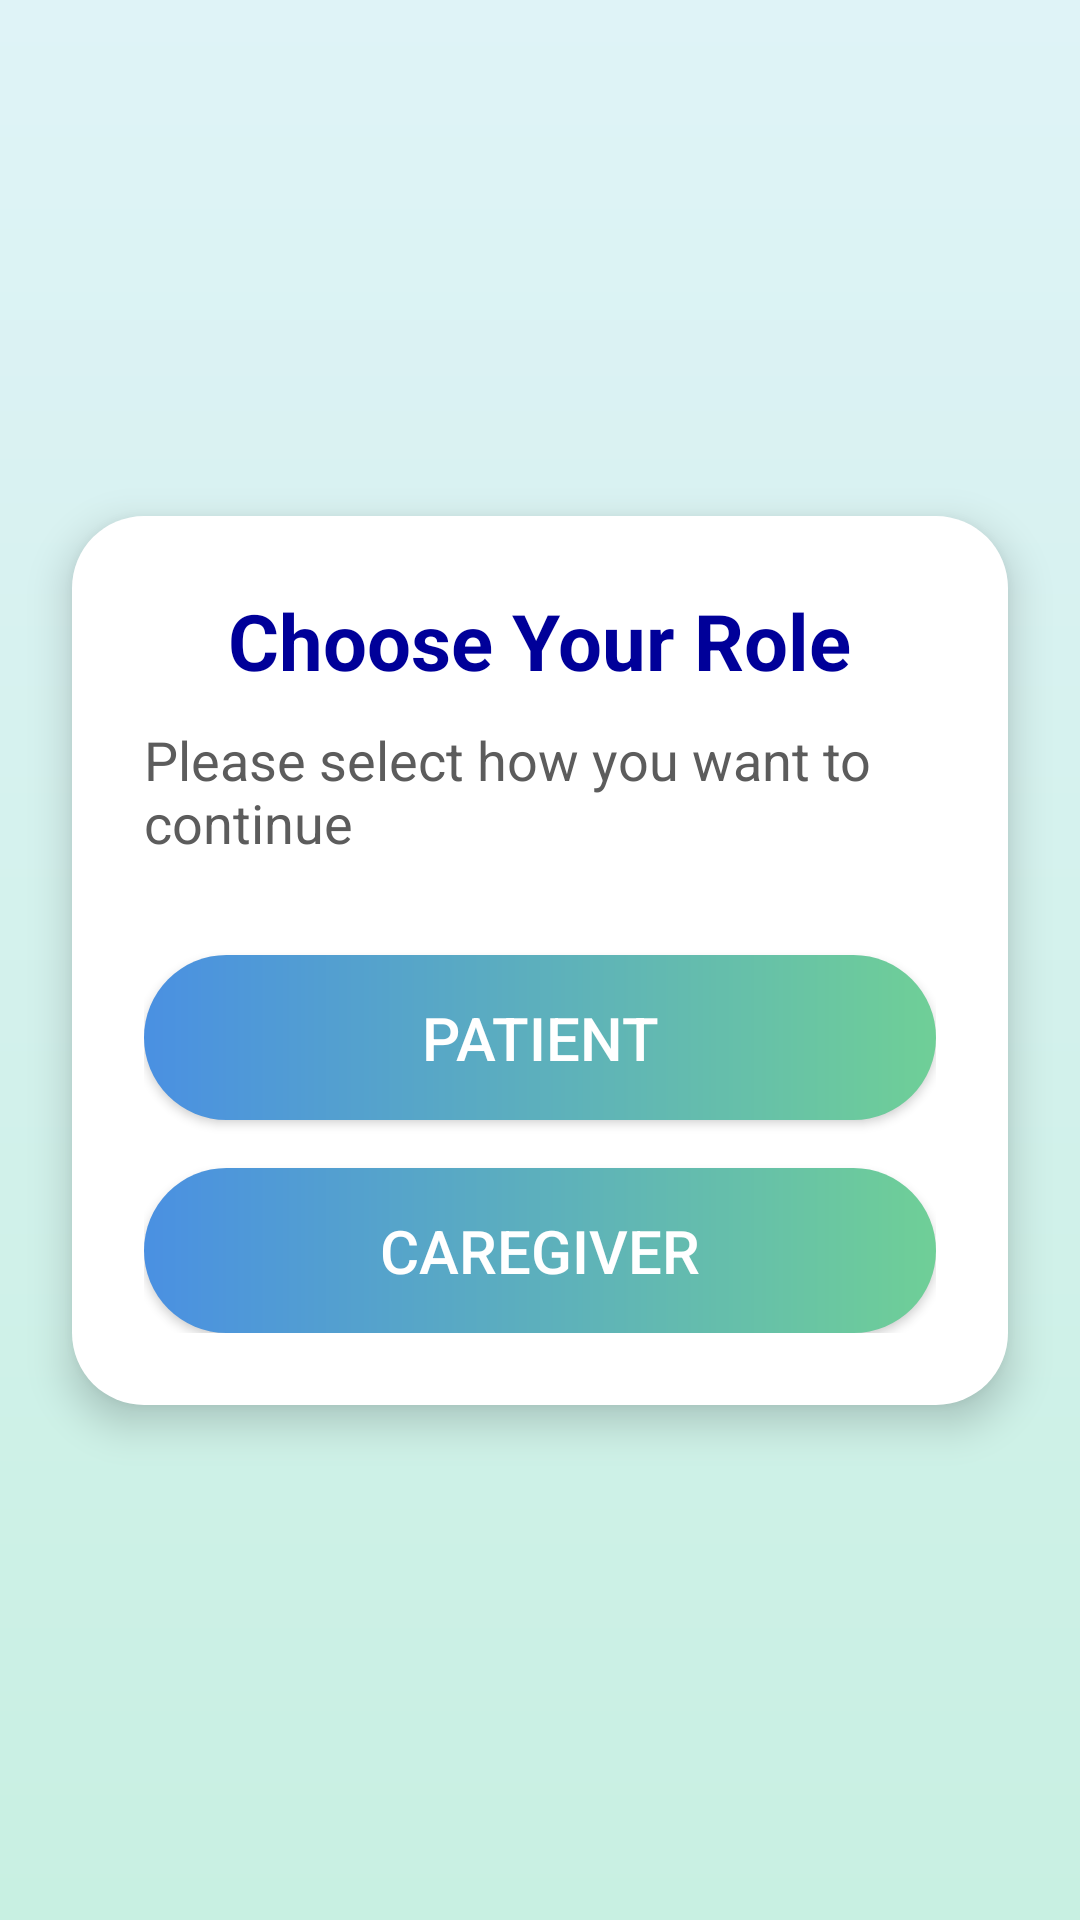

This screen was rendered from an Android layout file. Write that file and the resources it references.
<!-- AndroidManifest.xml: application theme Theme.RemindAI -->
<!-- res/layout/activity_role_selection.xml -->
<?xml version="1.0" encoding="utf-8"?>
<androidx.constraintlayout.widget.ConstraintLayout
    xmlns:android="http://schemas.android.com/apk/res/android"
    xmlns:app="http://schemas.android.com/apk/res-auto"
    android:layout_width="match_parent"
    android:layout_height="match_parent"
    android:background="@drawable/bg_gradient">

    <LinearLayout
        android:id="@+id/roleCard"
        android:layout_width="0dp"
        android:layout_height="wrap_content"
        android:layout_margin="24dp"
        android:background="@drawable/bg_roleselection_card"
        android:elevation="8dp"
        android:orientation="vertical"
        android:padding="24dp"
        app:layout_constraintTop_toTopOf="parent"
        app:layout_constraintBottom_toBottomOf="parent"
        app:layout_constraintStart_toStartOf="parent"
        app:layout_constraintEnd_toEndOf="parent">

        <TextView
            android:layout_width="wrap_content"
            android:layout_height="wrap_content"
            android:layout_gravity="center"
            android:layout_marginBottom="10dp"
            android:text="Choose Your Role"
            android:textColor="#000099"
            android:textSize="26sp"
            android:textStyle="bold" />

        <TextView
            android:layout_width="wrap_content"
            android:layout_height="wrap_content"
            android:layout_gravity="center"
            android:layout_marginBottom="32dp"
            android:text="Please select how you want to continue"
            android:textColor="#5C5C5C"
            android:textSize="18sp" />

        <Button
            android:id="@+id/btnPatient"
            android:layout_width="match_parent"
            android:layout_height="55dp"
            android:layout_marginBottom="16dp"
            android:background="@drawable/bg_button"
            android:text="PATIENT"
            android:textAllCaps="false"
            android:textColor="@android:color/white"
            android:textSize="20sp" />

        <Button
            android:id="@+id/btnCaregiver"
            android:layout_width="match_parent"
            android:layout_height="55dp"
            android:background="@drawable/bg_button"
            android:text="CAREGIVER"
            android:textAllCaps="false"
            android:textColor="@android:color/white"
            android:textSize="20sp" />

    </LinearLayout>

</androidx.constraintlayout.widget.ConstraintLayout>
<!-- resources referenced by this layout -->
<resources>
  <!-- drawable bg_button (drawable) -->
  <shape xmlns:android="http://schemas.android.com/apk/res/android">
      <gradient
          android:startColor="#4A90E2"
          android:endColor="#6FCF97"
          android:angle="0"/>
      <corners android:radius="30dp"/>
  </shape>
  <!-- drawable bg_gradient (drawable) -->
  <shape xmlns:android="http://schemas.android.com/apk/res/android">
      <gradient
          android:startColor="#DFF3F7"
          android:endColor="#C8F0E2"
          android:angle="270" />
  </shape>
  <!-- drawable bg_roleselection_card (drawable) -->
  <shape xmlns:android="http://schemas.android.com/apk/res/android">
      <solid android:color="@android:color/white"/>
      <corners android:radius="24dp"/>
  </shape>
  <style name="Theme.RemindAI" parent="Theme.MaterialComponents.DayNight.NoActionBar">
          
      </style>
</resources>
